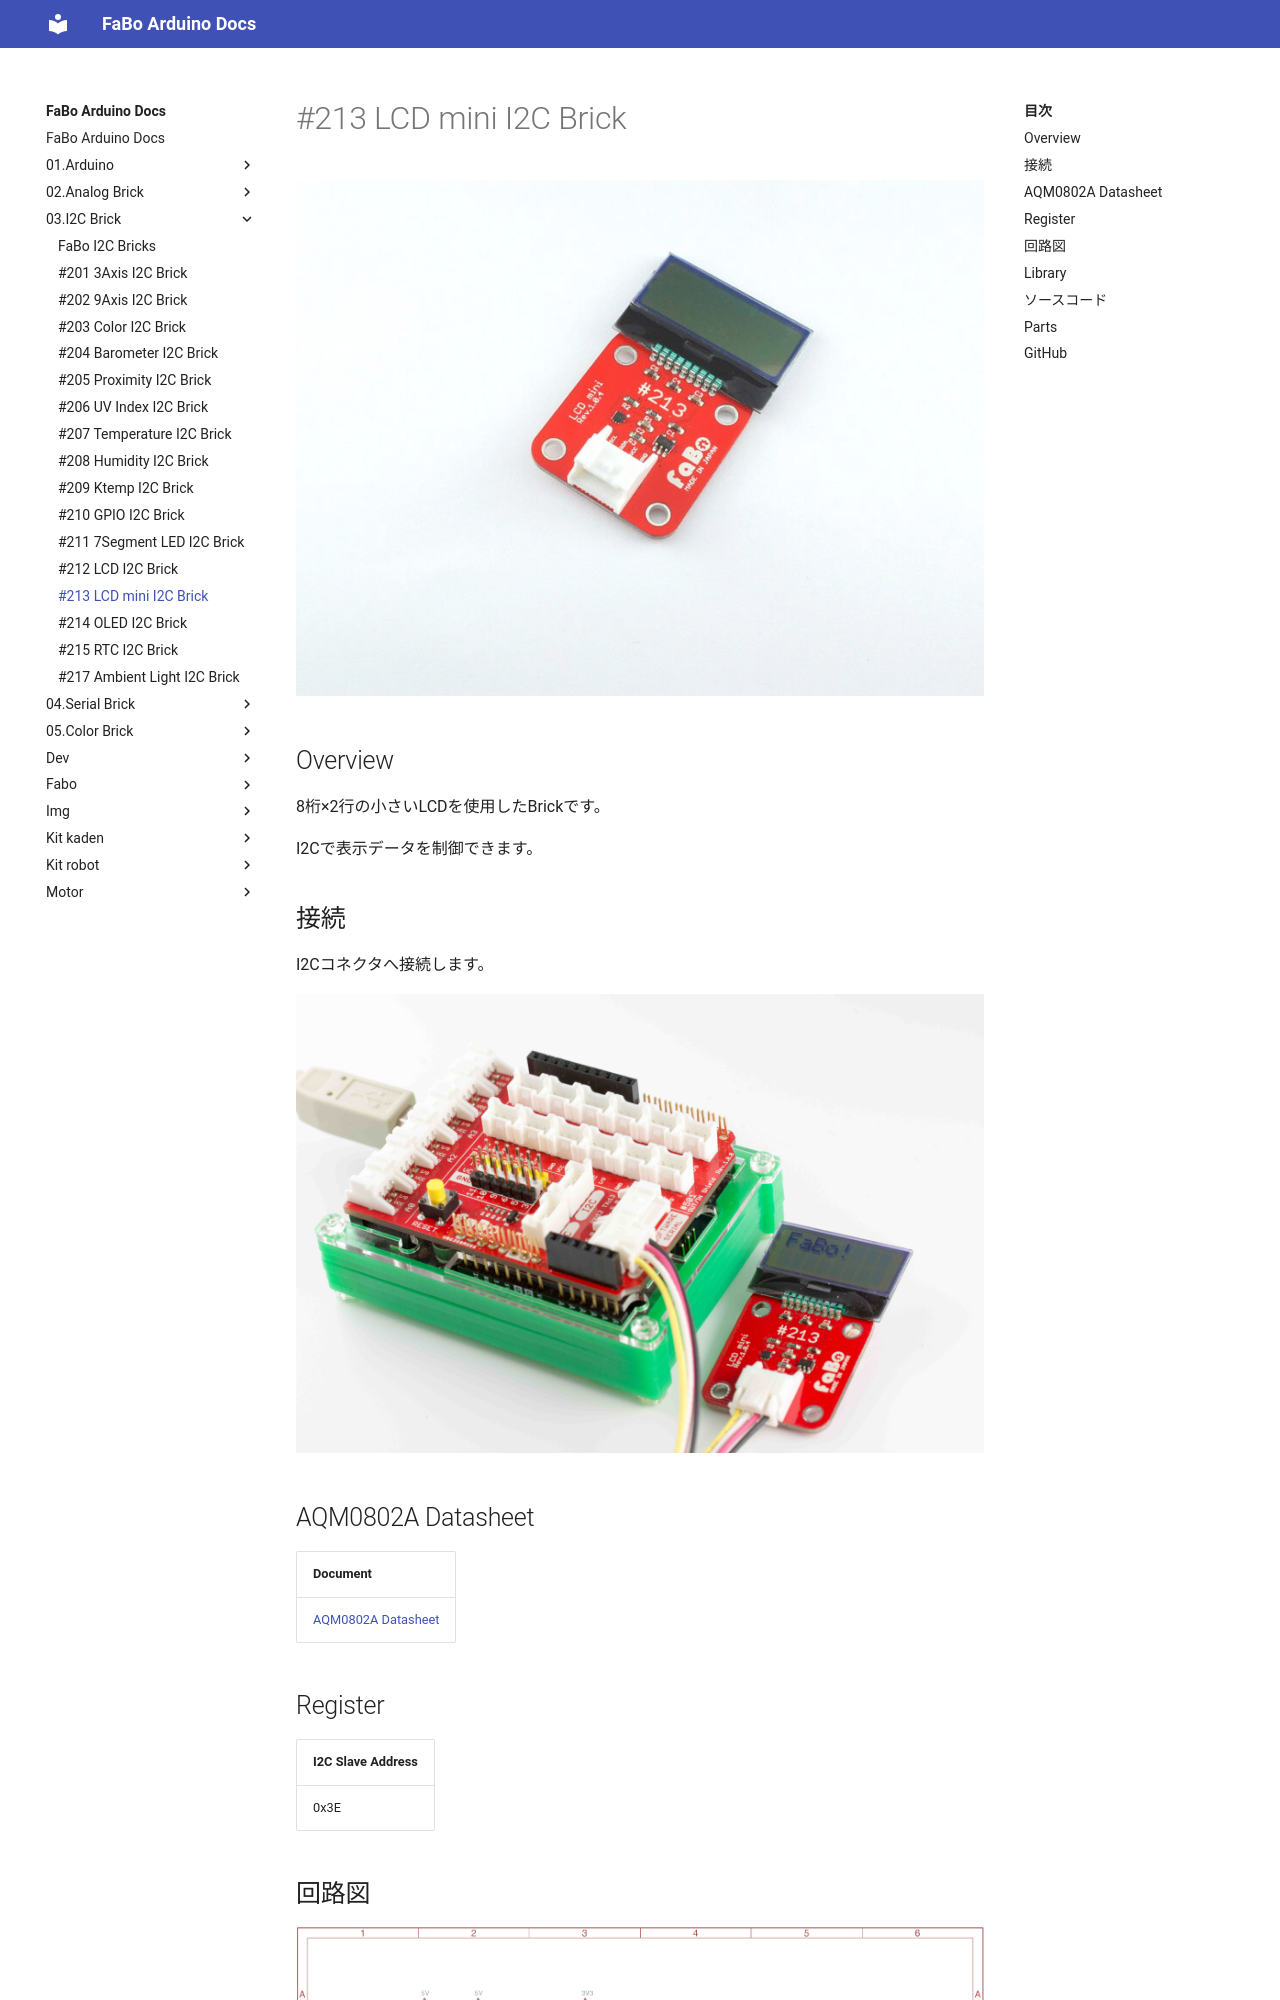

repository: FaBoPlatform/ArduinoDocs · page: 03.I2C Brick/213_brick_i2c_lcd_mini/index.html · generator: mkdocs

# #213 LCD mini I2C Brick

![](../img/200_i2c/product/213.jpg)
<!--COLORME-->

## Overview
8桁×2行の小さいLCDを使用したBrickです。

I2Cで表示データを制御できます。

## 接続
I2Cコネクタへ接続します。

![](../img/200_i2c/connect/213_new_with_arduino.jpg)

## AQM0802A Datasheet
| Document |
| -- |
| [AQM0802A Datasheet](http://akizukidenshi.com/catalog/g/gP-06669/) |

## Register
| I2C Slave Address |
|:-- |
| 0x3E |

## 回路図
![](../img/200_i2c/schematic/213_lcd_mini.png)
